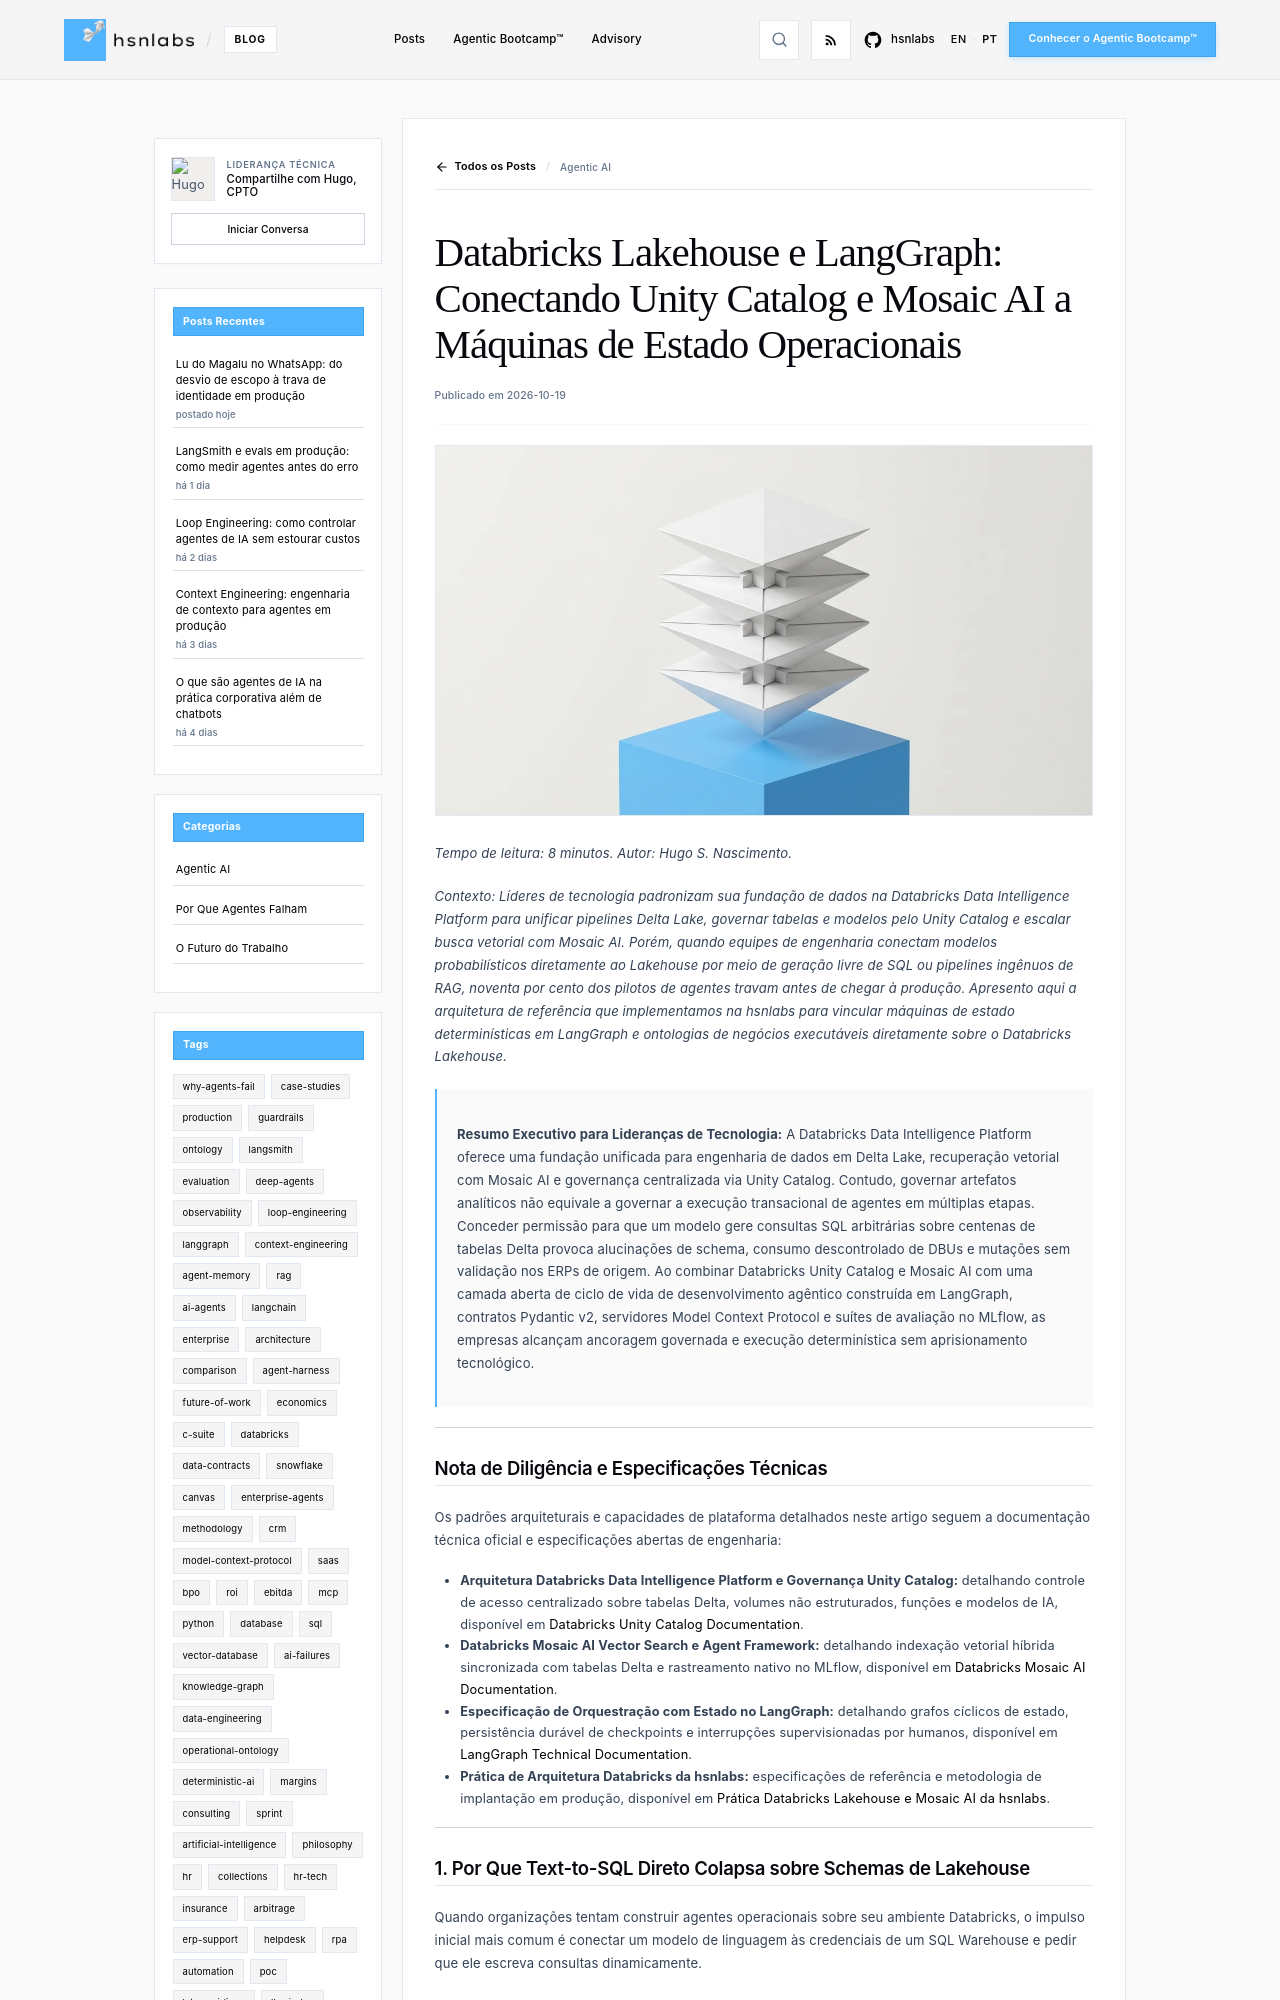

repository: hsnlabs-ai/blog · page: pt/post/arquitetura-agentes-databricks-lakehouse-unity-catalog-langgraph/index.html · generator: mkdocs

---
title: "Databricks Lakehouse e LangGraph: Conectando Unity Catalog e Mosaic AI a Máquinas de Estado Operacionais"
date: "2026-10-19"
category: Agentic AI
tags:
- databricks
- langgraph
- architecture
- data-contracts
- production
description: "Por que agentes autônomos falham ao receber acesso SQL livre sobre tabelas Delta e como vincular máquinas de estado em LangGraph e ontologias executáveis ao Databricks Unity Catalog e Mosaic AI."
author: Hugo S. Nascimento
image: assets/images/posts/databricks-lakehouse-unity-catalog-langgraph-agent-architecture/cover.webp
---

*Tempo de leitura: 8 minutos. Autor: Hugo S. Nascimento.*

<!-- more -->

*Contexto: Líderes de tecnologia padronizam sua fundação de dados na Databricks Data Intelligence Platform para unificar pipelines Delta Lake, governar tabelas e modelos pelo Unity Catalog e escalar busca vetorial com Mosaic AI. Porém, quando equipes de engenharia conectam modelos probabilísticos diretamente ao Lakehouse por meio de geração livre de SQL ou pipelines ingênuos de RAG, noventa por cento dos pilotos de agentes travam antes de chegar à produção. Apresento aqui a arquitetura de referência que implementamos na hsnlabs para vincular máquinas de estado determinísticas em LangGraph e ontologias de negócios executáveis diretamente sobre o Databricks Lakehouse.*

> **Resumo Executivo para Lideranças de Tecnologia:** A Databricks Data Intelligence Platform oferece uma fundação unificada para engenharia de dados em Delta Lake, recuperação vetorial com Mosaic AI e governança centralizada via Unity Catalog. Contudo, governar artefatos analíticos não equivale a governar a execução transacional de agentes em múltiplas etapas. Conceder permissão para que um modelo gere consultas SQL arbitrárias sobre centenas de tabelas Delta provoca alucinações de schema, consumo descontrolado de DBUs e mutações sem validação nos ERPs de origem. Ao combinar Databricks Unity Catalog e Mosaic AI com uma camada aberta de ciclo de vida de desenvolvimento agêntico construída em LangGraph, contratos Pydantic v2, servidores Model Context Protocol e suítes de avaliação no MLflow, as empresas alcançam ancoragem governada e execução determinística sem aprisionamento tecnológico.

---

## Nota de Diligência e Especificações Técnicas

Os padrões arquiteturais e capacidades de plataforma detalhados neste artigo seguem a documentação técnica oficial e especificações abertas de engenharia:

* **Arquitetura Databricks Data Intelligence Platform e Governança Unity Catalog:** detalhando controle de acesso centralizado sobre tabelas Delta, volumes não estruturados, funções e modelos de IA, disponível em <a href="https://docs.databricks.com/en/data-governance/unity-catalog/index.html">Databricks Unity Catalog Documentation</a>.
* **Databricks Mosaic AI Vector Search e Agent Framework:** detalhando indexação vetorial híbrida sincronizada com tabelas Delta e rastreamento nativo no MLflow, disponível em <a href="https://docs.databricks.com/en/generative-ai/generative-ai.html">Databricks Mosaic AI Documentation</a>.
* **Especificação de Orquestração com Estado no LangGraph:** detalhando grafos cíclicos de estado, persistência durável de checkpoints e interrupções supervisionadas por humanos, disponível em <a href="https://langchain-ai.github.io/langgraph/">LangGraph Technical Documentation</a>.
* **Prática de Arquitetura Databricks da hsnlabs:** especificações de referência e metodologia de implantação em produção, disponível em <a href="https://hsnlabs.ai/databricks/">Prática Databricks Lakehouse e Mosaic AI da hsnlabs</a>.

---
